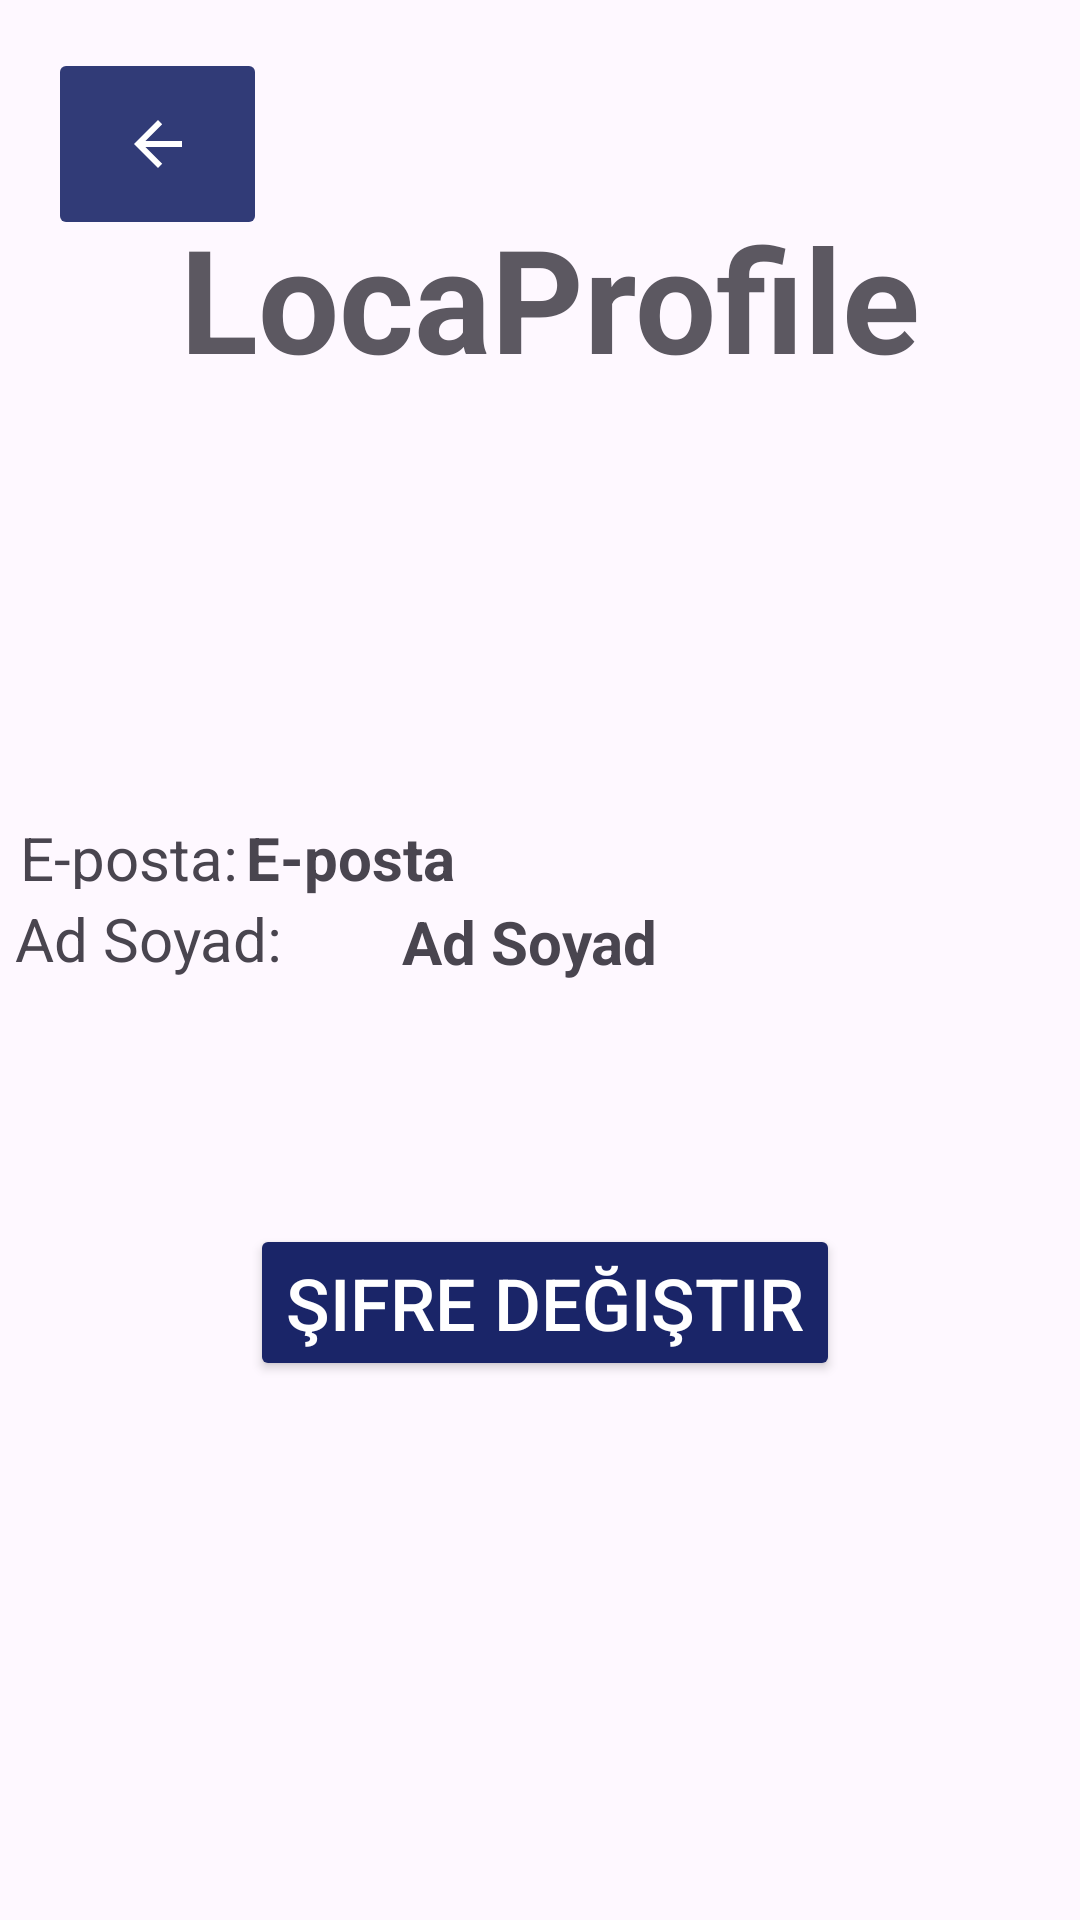

Layout XML and referenced resources for this Android screen:
<!-- AndroidManifest.xml: application theme Theme.LocaLive -->
<!-- res/layout/activity_profil.xml -->
<?xml version="1.0" encoding="utf-8"?>
<androidx.constraintlayout.widget.ConstraintLayout
    xmlns:android="http://schemas.android.com/apk/res/android"
    xmlns:tools="http://schemas.android.com/tools"
    xmlns:app="http://schemas.android.com/apk/res-auto"
    android:id="@+id/main"
    android:layout_width="match_parent"
    android:layout_height="match_parent"
    android:background="@drawable/travel"
    tools:context=".ProfilActivity">

    

    

    


    <TextView
        android:id="@+id/textView6"
        android:layout_width="254dp"
        android:layout_height="56dp"
        android:text="LocaProfile"
        android:textSize="48sp"
        android:textStyle="bold"
        app:layout_constraintBottom_toBottomOf="parent"
        app:layout_constraintEnd_toEndOf="parent"
        app:layout_constraintHorizontal_bias="0.566"
        app:layout_constraintStart_toStartOf="parent"
        app:layout_constraintTop_toTopOf="parent"
        app:layout_constraintVertical_bias="0.115" />

    

    

    

    

    

    <ImageButton
        android:id="@+id/imageButton2"
        android:layout_width="73dp"
        android:layout_height="64dp"
        android:layout_marginStart="16dp"
        android:layout_marginTop="16dp"
        android:backgroundTint="#1A2568"
        android:onClick="returnAnamenu"
        android:tint="#FFFFFF"
        app:layout_constraintStart_toStartOf="parent"
        app:layout_constraintTop_toTopOf="parent"
        app:srcCompat="?attr/actionModeCloseDrawable" />

    <View
        android:layout_width="match_parent"
        android:layout_height="match_parent"
        android:background="#1AFFFFFF"
        tools:layout_editor_absoluteX="3dp"
        tools:layout_editor_absoluteY="0dp" />

    <TextView
        android:id="@+id/textViewFullName"
        android:layout_width="244dp"
        android:layout_height="37dp"
        android:layout_marginStart="16dp"
        android:layout_marginEnd="32dp"
        android:text="Ad Soyad"
        android:textSize="20sp"
        android:textStyle="bold"
        app:layout_constraintBottom_toBottomOf="parent"
        app:layout_constraintEnd_toEndOf="parent"
        app:layout_constraintHorizontal_bias="0.0"
        app:layout_constraintStart_toEndOf="@id/textViewFullNameLabel"
        app:layout_constraintTop_toTopOf="parent"
        app:layout_constraintVertical_bias="0.498" />

    <TextView
        android:id="@+id/textViewFullNameLabel"
        android:layout_width="113dp"
        android:layout_height="45dp"
        android:text="Ad Soyad:"
        android:textSize="20sp"
        app:layout_constraintBottom_toBottomOf="parent"
        app:layout_constraintEnd_toEndOf="parent"
        app:layout_constraintHorizontal_bias="0.02"
        app:layout_constraintStart_toStartOf="parent"
        app:layout_constraintTop_toTopOf="parent"
        app:layout_constraintVertical_bias="0.503" />

    <TextView
        android:id="@+id/textViewEpostaLabel"
        android:layout_width="127dp"
        android:layout_height="24dp"
        android:text="E-posta:"
        android:textSize="20sp"
        app:layout_constraintBottom_toBottomOf="parent"
        app:layout_constraintEnd_toEndOf="parent"
        app:layout_constraintHorizontal_bias="0.028"
        app:layout_constraintStart_toStartOf="parent"
        app:layout_constraintTop_toTopOf="parent"
        app:layout_constraintVertical_bias="0.442" />

    <TextView
        android:id="@+id/textViewEposta"
        android:layout_width="246dp"
        android:layout_height="28dp"
        android:layout_marginStart="16dp"
        android:layout_marginEnd="32dp"
        android:text="E-posta"
        android:textSize="20sp"
        android:textStyle="bold"
        app:layout_constraintBottom_toBottomOf="parent"
        app:layout_constraintEnd_toEndOf="parent"
        app:layout_constraintHorizontal_bias="1.0"
        app:layout_constraintStart_toEndOf="@id/textViewEpostaLabel"
        app:layout_constraintTop_toTopOf="parent"
        app:layout_constraintVertical_bias="0.445" />

    <Button
        android:id="@+id/buttonChangePassword"
        android:layout_width="wrap_content"
        android:layout_height="wrap_content"
        android:backgroundTint="#1A2568"
        android:text="Şifre Değiştir"
        android:textColor="@android:color/white"
        android:textSize="24sp"
        app:layout_constraintBottom_toBottomOf="parent"
        app:layout_constraintEnd_toEndOf="parent"
        app:layout_constraintHorizontal_bias="0.511"
        app:layout_constraintStart_toStartOf="parent"
        app:layout_constraintTop_toTopOf="parent"
        app:layout_constraintVertical_bias="0.694" />

</androidx.constraintlayout.widget.ConstraintLayout>
<!-- resources referenced by this layout -->
<resources>
  <style name="Theme.LocaLive" parent="Base.Theme.LocaLive" />
  <style name="Base.Theme.LocaLive" parent="Theme.Material3.DayNight.NoActionBar">
          
          
      </style>
</resources>
